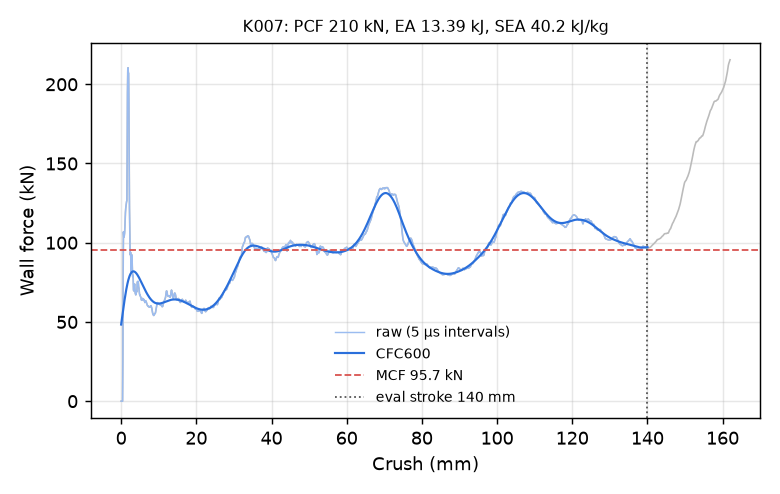

Data behind this chart, as committed beside it:
time_ms, crush_mm, force_kN, force_CFC600_kN
0.000000000000000000e+00, -0.000000000000000000e+00, 0.000000000000000000e+00, 4.836441634821869684e+01
5.039737559854984283e-03, 7.700718939304351807e-02, 0.000000000000000000e+00, 4.972189467693696940e+01
1.007947511970996857e-02, 1.540143787860870361e-01, 0.000000000000000000e+00, 5.107822225573612940e+01
1.511921174824237823e-02, 2.310215681791305542e-01, 0.000000000000000000e+00, 5.243119247968078156e+01
2.015895023941993713e-02, 3.080287575721740723e-01, 0.000000000000000000e+00, 5.377847832894577351e+01
2.501202933490276337e-02, 3.821838200092315674e-01, 0.000000000000000000e+00, 5.511762918188058080e+01
3.005176782608032227e-02, 4.591909945011138916e-01, 2.784636765923443136e+01, 5.644607174467478927e+01
3.509150445461273193e-02, 5.361976623535156250e-01, 8.241564849131655990e+01, 5.776113135008145605e+01
4.013140127062797546e-02, 6.132025122642517090e-01, 1.068483535294653706e+02, 5.906008920939379436e+01
4.517197981476783752e-02, 6.902129054069519043e-01, 1.037939625394128740e+02, 6.034025792120024789e+01
5.002615228295326233e-02, 7.643709182739257812e-01, 1.035373029417826842e+02, 6.159903443990923222e+01
5.506707727909088135e-02, 8.413773179054260254e-01, 1.045872138959343971e+02, 6.283391680471356722e+01
6.010802090167999268e-02, 9.183793067932128906e-01, 1.061661484966919886e+02, 6.404250359932431991e+01
6.514912098646163940e-02, 9.953787922859191895e-01, 1.096846842491278693e+02, 6.522249281943962274e+01
7.000356167554855347e-02, 1.069522380828857422e+00, 1.146861767741445846e+02, 6.637168381377266257e+01
7.504488527774810791e-02, 1.146515369415283203e+00, 1.191308292935308941e+02, 6.748798230343625448e+01
8.008647710084915161e-02, 1.223506927490234375e+00, 1.218005896612119443e+02, 6.856940741626162605e+01
8.512820303440093994e-02, 1.300494909286499023e+00, 1.233816909235185051e+02, 6.961409825956043562e+01
9.016986191272735596e-02, 1.377476215362548828e+00, 1.249332652405105790e+02, 7.062031825014540232e+01
9.502488374710083008e-02, 1.451602578163146973e+00, 1.260382964817974738e+02, 7.158645735700734747e+01
1.000667810440063477e-01, 1.528576254844665527e+00, 1.264165402159617457e+02, 7.251103313499851311e+01
1.051084846258163452e-01, 1.605541348457336426e+00, 1.547567652007098218e+02, 7.339269497199897785e+01
1.101503968238830566e-01, 1.682503223419189453e+00, 1.944041796398594784e+02, 7.423024567027115950e+01
1.150058135390281677e-01, 1.756609439849853516e+00, 2.086471376748629893e+02, 7.502269027622196518e+01
1.200479120016098022e-01, 1.833555698394775391e+00, 2.104163564766083141e+02, 7.576929457266228951e+01
1.250900477170944214e-01, 1.910492777824401855e+00, 2.072591813278223754e+02, 7.646962392426799227e+01
1.301321536302566528e-01, 1.987420082092285156e+00, 2.070442545081432968e+02, 7.712355542608196401e+01
1.351743936538696289e-01, 2.064339637756347656e+00, 1.881668056374823266e+02, 7.773127369462223157e+01
1.400294899940490723e-01, 2.138396501541137695e+00, 1.518510656836691908e+02, 7.829325105882273306e+01
1.450710147619247437e-01, 2.215289592742919922e+00, 1.223321321119591545e+02, 7.881020309233824150e+01
1.501123458147048950e-01, 2.292174577713012695e+00, 1.061264920081538179e+02, 7.928302423833326884e+01
1.551536023616790771e-01, 2.369053602218627930e+00, 9.613026044844696116e+01, 7.971272528298001703e+01
1.600079387426376343e-01, 2.443077802658081055e+00, 9.228951745195942635e+01, 8.010038870601636063e+01
1.650484949350357056e-01, 2.519937515258789062e+00, 9.391049555343180089e+01, 8.044714290331489792e+01
1.700882613658905029e-01, 2.596780776977539062e+00, 8.698352564093424633e+01, 8.075414953136521490e+01
1.751288324594497681e-01, 2.673632621765136719e+00, 8.165979204822563986e+01, 8.102259551782704250e+01
1.801698505878448486e-01, 2.750487327575683594e+00, 8.808976694492157833e+01, 8.125368441154509469e+01
1.850235164165496826e-01, 2.824481964111328125e+00, 9.238700444569485626e+01, 8.144863162077469099e+01
1.900610774755477905e-01, 2.901276111602783203e+00, 8.986822697762958967e+01, 8.160866755474428658e+01
1.950965970754623413e-01, 2.978034973144531250e+00, 8.436326306828297561e+01, 8.173504167132990972e+01
2.001318037509918213e-01, 3.054784774780273438e+00, 7.868424663821816978e+01, 8.182901927033462641e+01
2.051659077405929565e-01, 3.131514787673950195e+00, 7.946644845271949009e+01, 8.189187224403782750e+01
2.100141346454620361e-01, 3.205408096313476562e+00, 7.726977345927409146e+01, 8.192487035512763782e+01
2.150493115186691284e-01, 3.282147169113159180e+00, 7.014977539908745996e+01, 8.192927527650275010e+01
2.200852334499359131e-01, 3.358894586563110352e+00, 6.957219470587139654e+01, 8.190633391267756735e+01
2.251194864511489868e-01, 3.435613393783569336e+00, 7.149215251378295477e+01, 8.185727085635248557e+01
2.301544547080993652e-01, 3.512339591979980469e+00, 7.304597081399056435e+01, 8.178328477088432180e+01
2.350048124790191650e-01, 3.586249589920043945e+00, 7.394226908746036031e+01, 8.168554986027277209e+01
2.400424778461456299e-01, 3.663010597229003906e+00, 7.136000800578156600e+01, 8.156521861016307184e+01
2.450812458992004395e-01, 3.739784955978393555e+00, 6.826064312836108172e+01, 8.142342202936838191e+01
2.501208484172821045e-01, 3.816569089889526367e+00, 6.756902407781313968e+01, 8.126126647789361357e+01
2.551598846912384033e-01, 3.893341064453125000e+00, 6.708987763449549391e+01, 8.107982939173727743e+01
2.600107789039611816e-01, 3.967243909835815430e+00, 6.770873311436223219e+01, 8.088015665404572019e+01
2.650450766086578369e-01, 4.043938159942626953e+00, 6.968768609820259030e+01, 8.066326239004881415e+01
2.700795531272888184e-01, 4.120632171630859375e+00, 6.883976686098286280e+01, 8.043013064083400820e+01
2.751135528087615967e-01, 4.197315216064453125e+00, 6.950983933934662673e+01, 8.018171751619473753e+01
2.801494300365447998e-01, 4.274024009704589844e+00, 7.425439595201424936e+01, 7.991895334506710924e+01
2.850009202957153320e-01, 4.347920894622802734e+00, 7.543758448461909438e+01, 7.964274661501909236e+01
2.900379598140716553e-01, 4.424640655517578125e+00, 7.462664776741387129e+01, 7.935398963306543862e+01
2.950744032859802246e-01, 4.501348018646240234e+00, 7.563635704113403335e+01, 7.905356278773706435e+01
... 2,198 more rows
